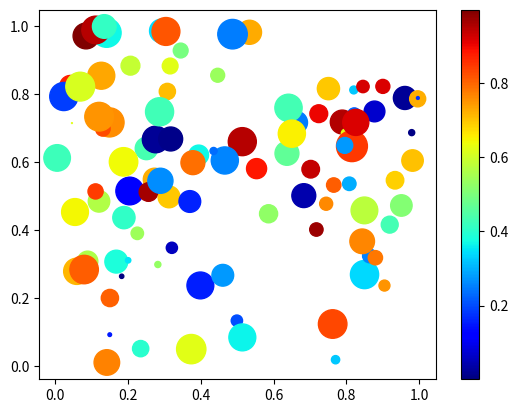

This chart was generated by the following Python code:
import numpy as np
import matplotlib.pyplot as plt

# Replace '1234' in the bracket with your numeric ID
np.random.seed(1005210)

n = 100
x = np.random.random(n)
y = np.random.random(n)
c = np.random.random(n)  # color of points
s = 500 * np.random.random(n)  # size of points

fig, ax = plt.subplots()
im = ax.scatter(x, y, c=c, s=s, cmap=plt.cm.jet)

# Add a colorbar
fig.colorbar(im, ax=ax)

# save the figure
plt.savefig('foo.png')
plt.show()
